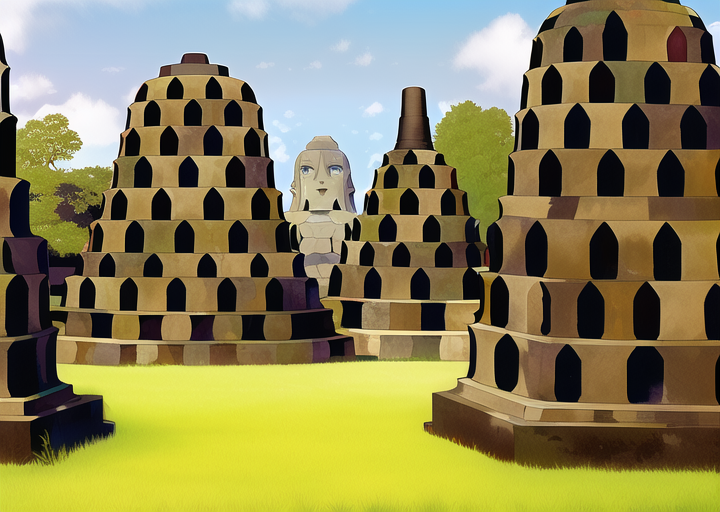
Generation parameters embedded in this image by AUTOMATIC1111 Stable Diffusion web UI or a fork of it (Forge, ...) (PNG 'parameters' text chunk):
masterpiece, best quality, ((borobudur temple)), daytime, cartoon, forest


Negative prompt: lowres, bad anatomy, bad hands, text, error, missing fingers, extra digit, fewer digits, cropped, worst quality, low quality, normal quality, jpeg artifacts, signature, watermark, username, blurry, artist name, road
Steps: 38, Sampler: Euler a, CFG scale: 12, Seed: 4158117931, Size: 720x512, Model hash: 89d59c3dde, Model: nai, Clip skip: 2, Version: v1.3.1